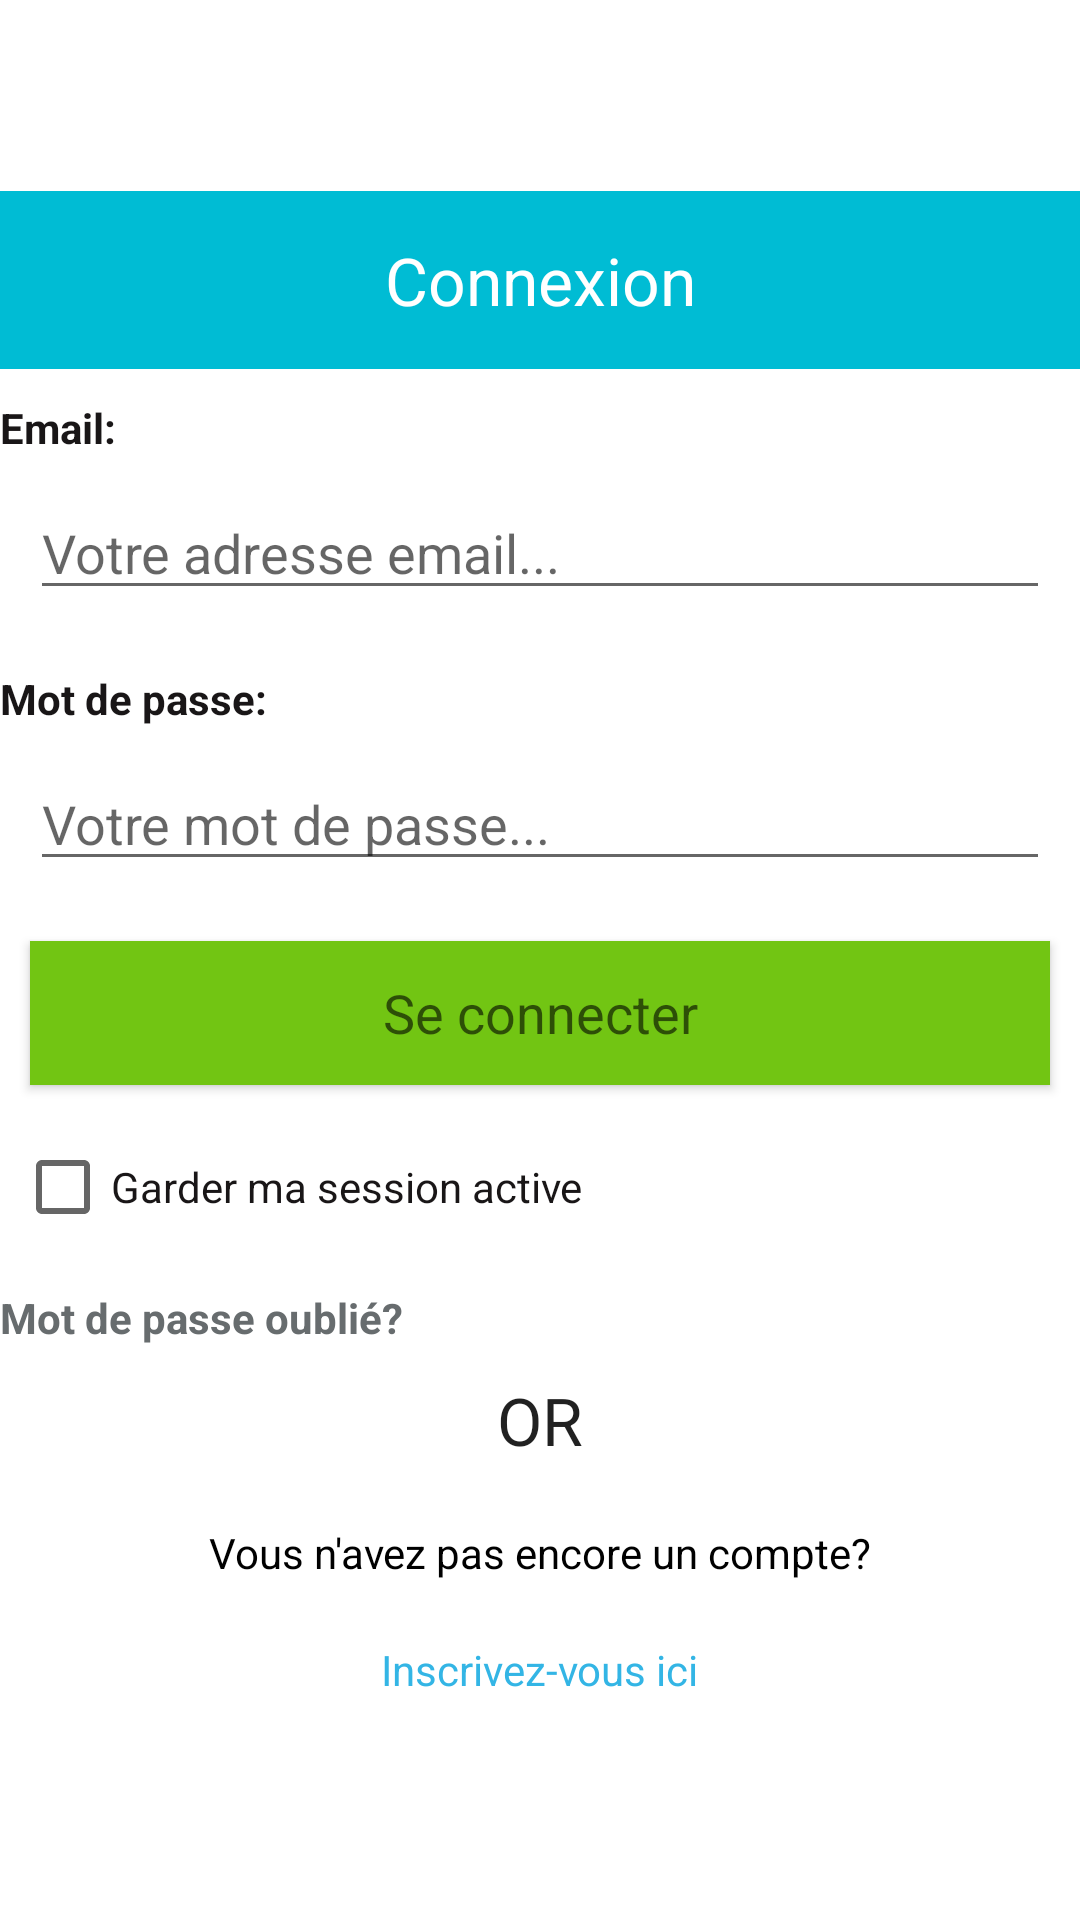

Here is an Android app screen rendered from its layout file. Give the layout XML and the strings, colors and styles it references.
<!-- AndroidManifest.xml: application theme Theme.JobPortal -->
<!-- res/layout/activity_main.xml -->
<?xml version="1.0" encoding="utf-8"?>
<LinearLayout xmlns:android="http://schemas.android.com/apk/res/android"
    xmlns:app="http://schemas.android.com/apk/res-auto"
    xmlns:tools="http://schemas.android.com/tools"
    android:layout_width="match_parent"
    android:orientation="vertical"
    android:layout_gravity="center"
    android:gravity="center"
    android:layout_height="match_parent"
    tools:context=".MainActivity">
    <ScrollView
        android:layout_width="match_parent"
        android:layout_height="wrap_content" >
        <LinearLayout
            android:layout_width="match_parent"
            android:orientation="vertical"
            android:layout_height="wrap_content">
            <TextView
                android:layout_width="match_parent"
                android:layout_height="wrap_content"
                android:text="Connexion"
                android:textAppearance="?android:textAppearanceLarge"
                android:gravity="center"
                android:padding="15dp"
                android:background="#00BCD4"
                android:textColor="@color/white"

                />

            <TextView
                android:id="@+id/textView"
                android:layout_width="match_parent"
                android:layout_height="wrap_content"
                android:text="Email:"
                android:paddingTop="10dp"
                android:paddingBottom="0dp"
                android:textColor="#191617"
                android:textStyle="bold"


                />

            <EditText
                android:layout_width="match_parent"
                android:layout_height="wrap_content"
                android:layout_margin="10dp"
                android:hint="Votre adresse email..."
                android:id="@+id/email_login"
                android:textColor="@color/black"
                />
            <TextView
                android:id="@+id/mdp"
                android:layout_width="match_parent"
                android:layout_height="wrap_content"
                android:text="Mot de passe:"
                android:paddingTop="10dp"
                android:paddingBottom="0dp"
                android:textColor="#191617"
                android:textStyle="bold"


                />

            <EditText
                android:layout_width="match_parent"
                android:layout_height="wrap_content"
                android:layout_margin="10dp"
                android:hint="Votre mot de passe..."
                android:id="@+id/login_password"
                />
            <Button
                android:layout_width="match_parent"
                android:layout_height="wrap_content"
                android:layout_margin="10dp"
                android:text="Se connecter"
                android:textAppearance="?android:textAppearanceMedium"
                android:id="@+id/btn_login"
                android:background="@color/bgboutton"
                android:onClick="Login"
                 />
            <CheckBox
                android:id="@+id/agreeCheckBox"
                android:layout_width="match_parent"
                android:layout_height="wrap_content"
                android:text="Garder ma session active"
                android:textColor="#191617"
                android:layout_marginLeft="5dp"/>
            <TextView
                android:id="@+id/mdpO"
                android:layout_width="match_parent"
                android:layout_height="wrap_content"
                android:text="Mot de passe oublié?"
                android:paddingTop="10dp"
                android:paddingBottom="0dp"
                android:textColor="#FF676C6E"
                android:textStyle="bold"

                />


            <TextView
                android:layout_width="match_parent"
                android:layout_height="wrap_content"
                android:gravity="center"
                android:text="OR"
                android:padding="10dp"
                android:textAppearance="?android:textAppearanceLarge"

                />
            
            <LinearLayout
                android:layout_width="match_parent"
                android:layout_height="wrap_content"
                android:layout_alignParentBottom="true"
                android:orientation="vertical">

                <TextView
                    android:layout_width="wrap_content"
                    android:layout_height="wrap_content"
                    android:text="Vous n'avez pas encore un compte?"
                    android:textColor="@android:color/black"
                    android:layout_gravity="center"
                    android:padding="10dp"/>

                <TextView
                    android:id="@+id/register_link"
                    android:layout_width="wrap_content"
                    android:layout_height="wrap_content"
                    android:text="Inscrivez-vous ici"
                    android:onClick="Inscrivez"
                    android:textColor="@android:color/holo_blue_light"
                    android:layout_gravity="center"
                    android:padding="10dp"/>

            </LinearLayout>
        </LinearLayout>
    </ScrollView>
</LinearLayout>
<!-- resources referenced by this layout -->
<resources>
  <color name="bgboutton">#72C513</color>
  <color name="black">#FF000000</color>
  <color name="white">#FFFFFFFF</color>
  <style name="Theme.JobPortal" parent="Theme.MaterialComponents.DayNight.DarkActionBar">
          
          <item name="colorPrimary">@color/purple_500</item>
          <item name="colorPrimaryVariant">@color/purple_700</item>
          <item name="colorOnPrimary">@color/white</item>
          
          <item name="colorSecondary">@color/teal_200</item>
          <item name="colorSecondaryVariant">@color/teal_700</item>
          <item name="colorOnSecondary">@color/black</item>
          
          <item name="android:statusBarColor">?attr/colorPrimaryVariant</item>
          
      </style>
  <color name="purple_500">#FF6200EE</color>
  <color name="purple_700">#FF3700B3</color>
  <color name="teal_200">#FF03DAC5</color>
  <color name="teal_700">#FF018786</color>
</resources>
